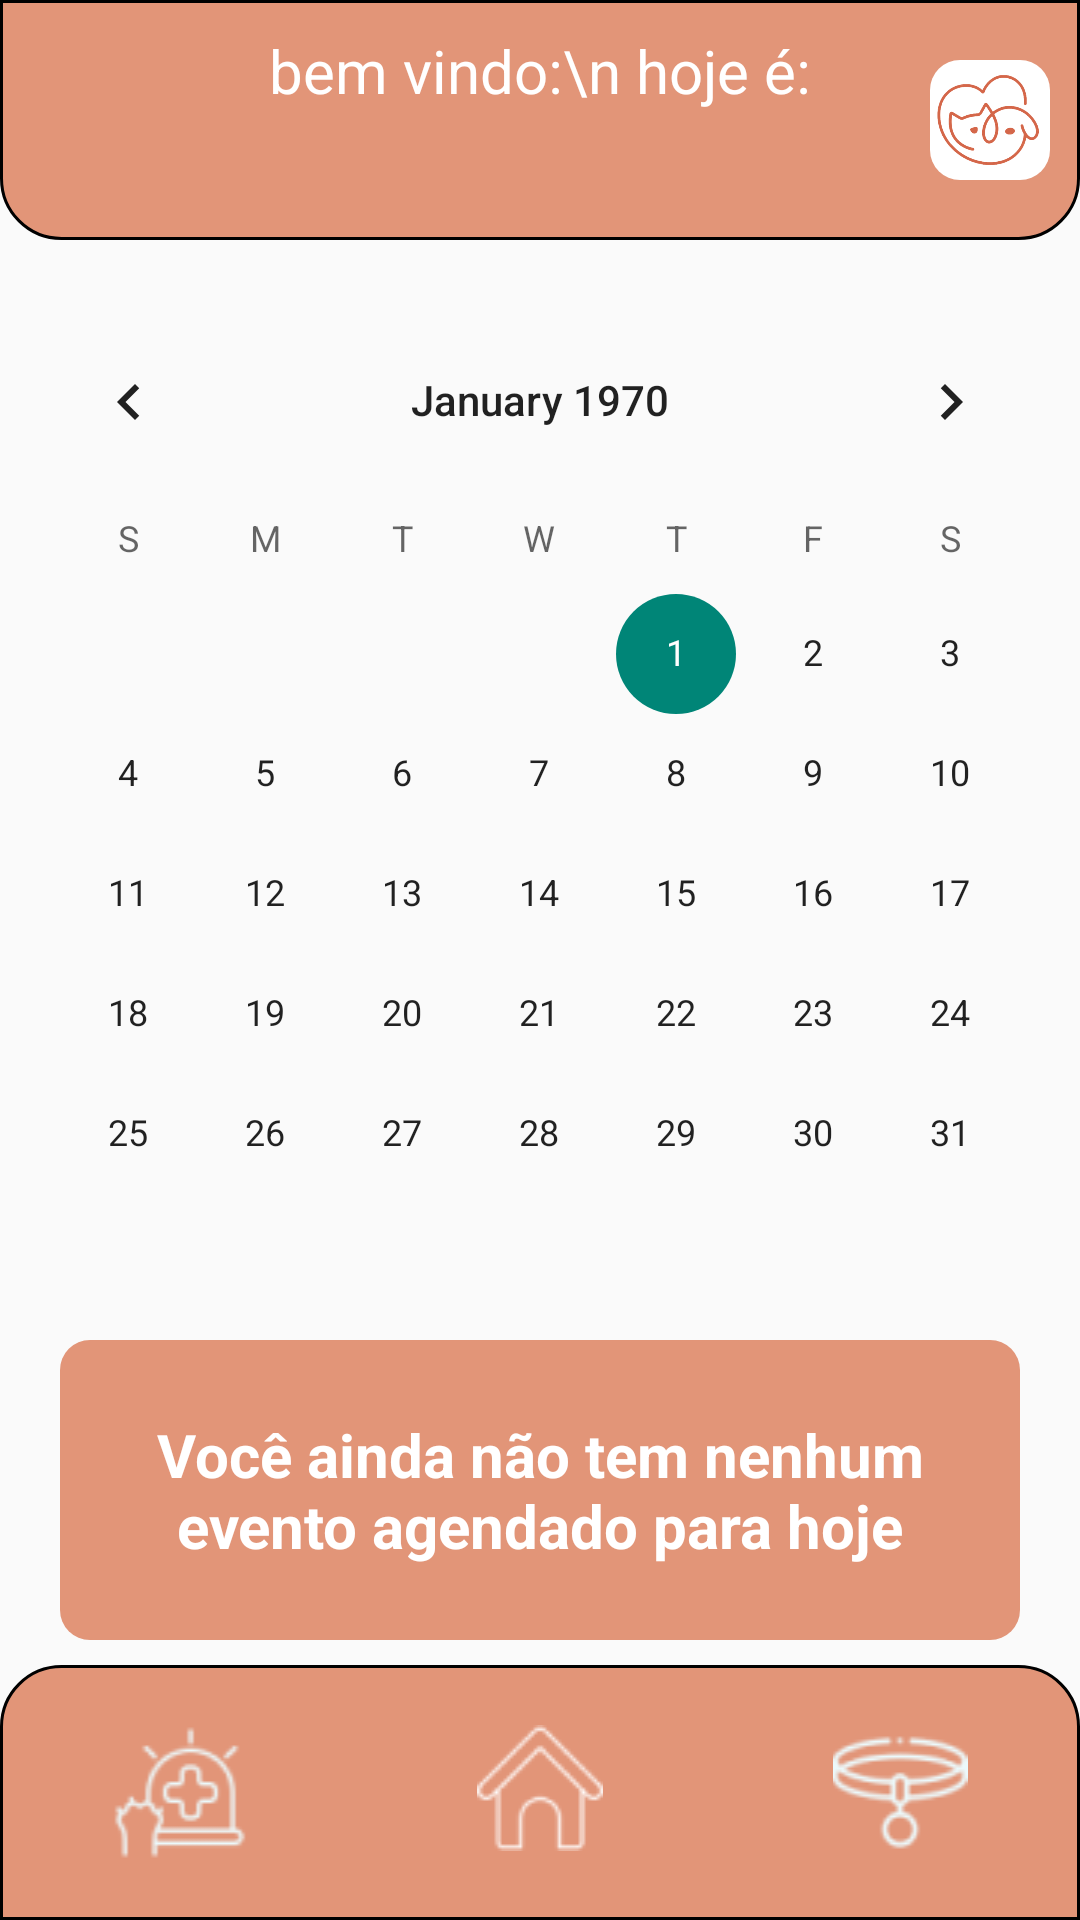

Here is an Android app screen rendered from its layout file. Give the layout XML and the strings, colors and styles it references.
<!-- AndroidManifest.xml: application theme Theme.PetGuide -->
<!-- res/layout/fragment_calendar.xml -->
<?xml version="1.0" encoding="utf-8"?>
<androidx.constraintlayout.widget.ConstraintLayout xmlns:android="http://schemas.android.com/apk/res/android"
    xmlns:app="http://schemas.android.com/apk/res-auto"
    xmlns:tools="http://schemas.android.com/tools"
    android:layout_width="match_parent"
    android:layout_height="match_parent"
    tools:context=".ui.reminder.CalendarFragment">

    <androidx.constraintlayout.widget.ConstraintLayout
        android:id="@+id/inner_layout"
        android:layout_width="match_parent"
        android:layout_height="80dp"
        android:background="@drawable/round_bottom_background"
        android:padding="10dp"
        app:layout_constraintTop_toTopOf="parent">

        <ImageView
            android:id="@+id/exit"
            android:layout_width="30dp"
            android:layout_height="30dp"
            android:src="@drawable/ic_exit"
            app:layout_constraintBottom_toBottomOf="parent"
            app:layout_constraintStart_toStartOf="parent"
            app:layout_constraintTop_toTopOf="parent" />

        <TextView
            android:id="@+id/welcome"
            android:layout_width="wrap_content"
            android:layout_height="wrap_content"
            android:text="bem vindo:\n hoje é:"
            android:textColor="@color/white"
            android:textSize="20dp"
            app:layout_constraintEnd_toEndOf="parent"
            app:layout_constraintStart_toStartOf="parent"
            app:layout_constraintTop_toTopOf="parent" />

        <ImageView
            android:layout_width="40dp"
            android:layout_height="40dp"
            android:background="@drawable/round_background_filled"
            android:src="@drawable/app_logo"
            app:layout_constraintBottom_toBottomOf="parent"
            app:layout_constraintEnd_toEndOf="parent"
            app:layout_constraintTop_toTopOf="parent" />
    </androidx.constraintlayout.widget.ConstraintLayout>

    <CalendarView
        android:id="@+id/calendar"
        android:layout_width="match_parent"
        android:layout_height="0dp"
        android:layout_marginVertical="20dp"
        app:layout_constraintTop_toBottomOf="@id/inner_layout" />

    <TextView
        android:id="@+id/main_text"
        android:layout_width="match_parent"
        android:layout_height="100dp"
        android:layout_margin="20dp"
        android:background="@drawable/round_background_filled"
        android:backgroundTint="@color/main_color"
        android:text="Você ainda não tem nenhum evento agendado para hoje"
        android:textAlignment="center"
        android:textColor="@color/white"
        android:gravity="center"
        android:textSize="20dp"
        android:textStyle="bold"
        app:layout_constraintBottom_toTopOf="@id/footer"
        app:layout_constraintTop_toBottomOf="@id/calendar" />

    <include
        android:id="@+id/footer"
        layout="@layout/menu_footer"
        android:layout_width="match_parent"
        android:layout_height="wrap_content"
        app:layout_constraintBottom_toBottomOf="parent" />

</androidx.constraintlayout.widget.ConstraintLayout>
<!-- res/layout/menu_footer.xml (included above) -->
<?xml version="1.0" encoding="utf-8"?>
<androidx.constraintlayout.widget.ConstraintLayout xmlns:android="http://schemas.android.com/apk/res/android"
    android:layout_width="match_parent"
    android:layout_height="100dp"
    xmlns:app="http://schemas.android.com/apk/res-auto"
    android:background="@drawable/round_top_background"
    android:paddingVertical="20dp">

    <ImageView
        android:id="@+id/menu_home"
        android:layout_width="0dp"
        android:layout_height="match_parent"
        android:src="@drawable/ic_house"
        app:layout_constraintStart_toEndOf="@id/menu_events"
        app:layout_constraintEnd_toStartOf="@id/menu_pets"
        android:layout_marginHorizontal="30dp"/>

    <ImageView
        android:id="@+id/menu_events"
        android:layout_width="0dp"
        android:layout_height="match_parent"
        android:src="@drawable/ic_pet_recovery"
        app:layout_constraintStart_toStartOf="parent"
        app:layout_constraintEnd_toStartOf="@id/menu_home"
        android:layout_marginHorizontal="30dp"/>

    <ImageView
        android:id="@+id/menu_pets"
        android:layout_width="0dp"
        android:layout_height="match_parent"
        android:src="@drawable/ic_dog_collar"
        app:layout_constraintStart_toEndOf="@id/menu_home"
        app:layout_constraintEnd_toEndOf="parent"
        android:layout_marginHorizontal="30dp"/>

</androidx.constraintlayout.widget.ConstraintLayout>
<!-- resources referenced by this layout -->
<resources>
  <color name="main_color">#E29578</color>
  <color name="white">#FFFFFFFF</color>
  <!-- drawable app_logo: png bitmap (drawable, 42785 bytes) -->
  <!-- drawable ic_dog_collar: png bitmap (drawable, 2615 bytes) -->
  <!-- drawable ic_house: png bitmap (drawable, 1143 bytes) -->
  <!-- drawable ic_pet_recovery: png bitmap (drawable, 2321 bytes) -->
  <!-- drawable round_background_filled (drawable) -->
  <shape xmlns:android="http://schemas.android.com/apk/res/android"
      android:shape="rectangle">
      <solid android:color="@color/white" />
      <corners
          android:radius="@dimen/button_border_radius" />
  </shape>
  <!-- drawable round_bottom_background (drawable) -->
  <shape xmlns:android="http://schemas.android.com/apk/res/android"
      android:shape="rectangle">
      <solid android:width="2dp" android:color="@color/main_color" />
      <stroke android:color="@color/black" android:width="1dp"/>
      <corners
          android:bottomLeftRadius="20dp"
          android:bottomRightRadius="20dp" />
  </shape>
  <!-- drawable round_top_background (drawable) -->
  <shape xmlns:android="http://schemas.android.com/apk/res/android"
      android:shape="rectangle">
      <solid android:width="2dp" android:color="@color/main_color" />
      <stroke android:color="@color/black" android:width="1dp"/>
      <corners
          android:topLeftRadius="20dp"
          android:topRightRadius="20dp" />
  </shape>
  <style name="Theme.PetGuide" parent="Theme.AppCompat.Light.NoActionBar">
  
      </style>
  <dimen name="button_border_radius">10dp</dimen>
  <color name="black">#FF000000</color>
</resources>
